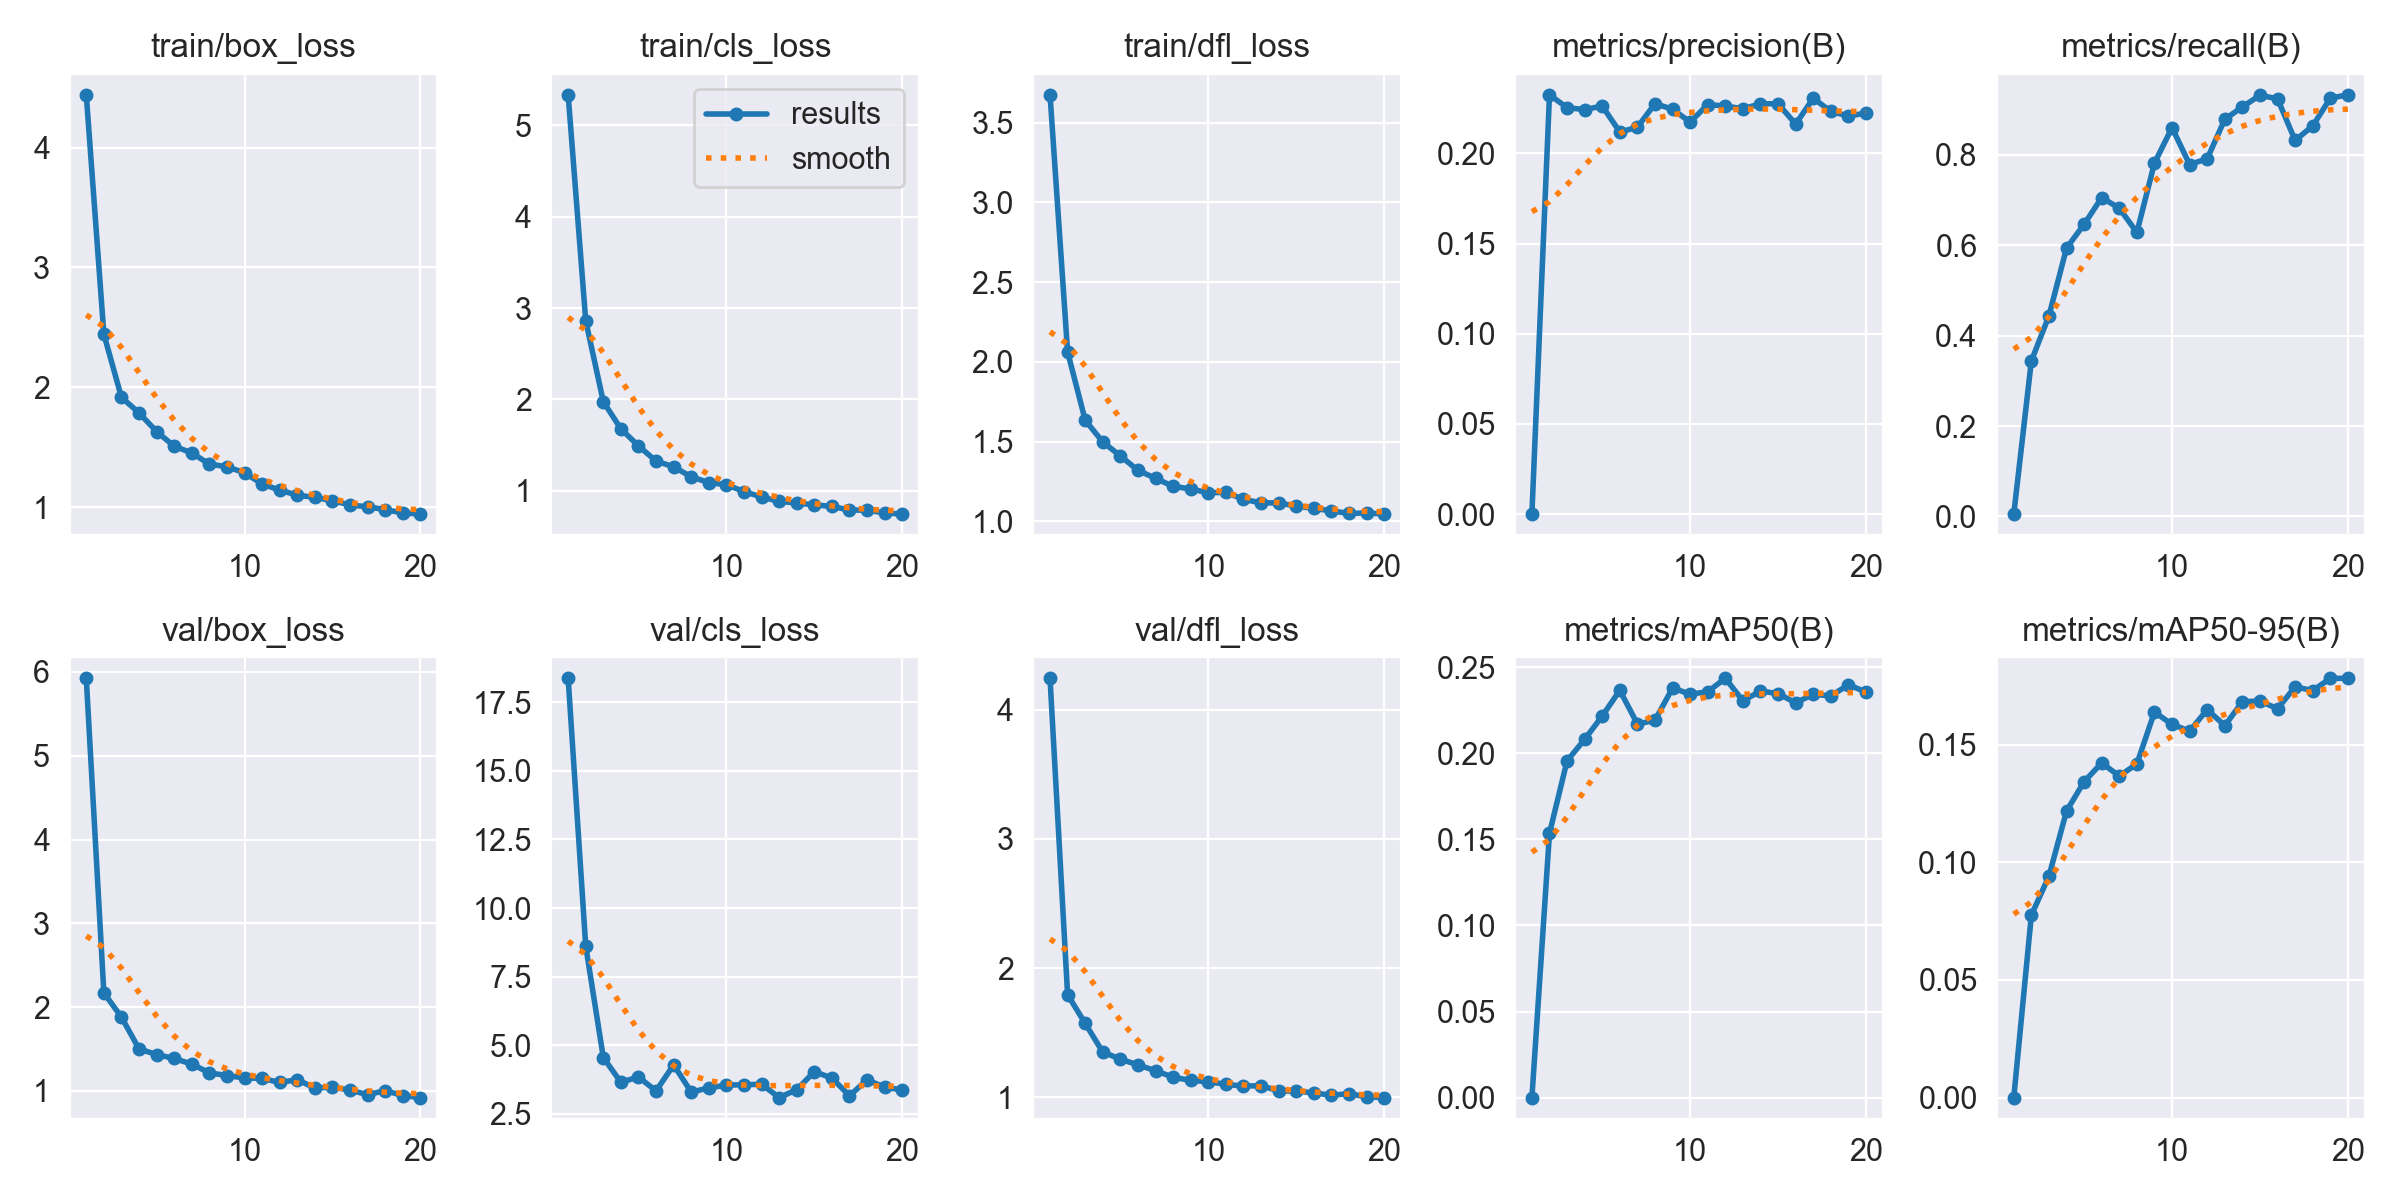

The table this chart was drawn from, first rows:
epoch, train/box_loss, train/cls_loss, train/dfl_loss, metrics/precision(B), metrics/recall(B), metrics/mAP50(B), metrics/mAP50-95(B), val/box_loss, val/cls_loss, val/dfl_loss, lr/pg0, lr/pg1, lr/pg2
1, 4.44, 5.335, 3.674, 1e-05, 0.00515, 0, 0, 5.925, 18.37, 4.242, 0.0005506, 0.0005506, 0.0005506
2, 2.443, 2.861, 2.062, 0.2326, 0.344, 0.1535, 0.07753, 2.171, 8.612, 1.794, 0.001051, 0.001051, 0.001051
3, 1.916, 1.976, 1.634, 0.2254, 0.4438, 0.1956, 0.09413, 1.881, 4.553, 1.572, 0.001497, 0.001497, 0.001497
4, 1.787, 1.678, 1.498, 0.2244, 0.5936, 0.2081, 0.1218, 1.502, 3.652, 1.35, 0.001419, 0.001419, 0.001419
5, 1.631, 1.492, 1.41, 0.2263, 0.6461, 0.2216, 0.1343, 1.434, 3.846, 1.296, 0.001337, 0.001337, 0.001337
6, 1.508, 1.325, 1.32, 0.2119, 0.7052, 0.2366, 0.1422, 1.388, 3.338, 1.25, 0.001254, 0.001254, 0.001254
7, 1.453, 1.263, 1.27, 0.2145, 0.6818, 0.217, 0.1367, 1.32, 4.286, 1.206, 0.001172, 0.001172, 0.001172
8, 1.359, 1.153, 1.219, 0.2276, 0.6282, 0.2191, 0.1418, 1.217, 3.296, 1.155, 0.001089, 0.001089, 0.001089
9, 1.338, 1.09, 1.204, 0.2245, 0.7814, 0.2379, 0.1639, 1.183, 3.446, 1.131, 0.001007, 0.001007, 0.001007
10, 1.287, 1.066, 1.178, 0.2174, 0.8601, 0.2343, 0.1587, 1.156, 3.551, 1.121, 0.0009243, 0.0009243, 0.0009243
11, 1.194, 0.9922, 1.183, 0.2271, 0.7784, 0.2357, 0.1557, 1.149, 3.562, 1.101, 0.0008418, 0.0008418, 0.0008418
12, 1.142, 0.9322, 1.138, 0.2263, 0.7912, 0.2435, 0.165, 1.101, 3.582, 1.086, 0.0007593, 0.0007593, 0.0007593
13, 1.1, 0.884, 1.117, 0.2248, 0.8784, 0.2304, 0.1581, 1.134, 3.095, 1.09, 0.0006768, 0.0006768, 0.0006768
14, 1.082, 0.8668, 1.115, 0.2276, 0.9059, 0.2361, 0.1683, 1.035, 3.383, 1.05, 0.0005943, 0.0005943, 0.0005943
15, 1.055, 0.846, 1.096, 0.2276, 0.9317, 0.2347, 0.1686, 1.044, 4.04, 1.048, 0.0005118, 0.0005118, 0.0005118
16, 1.018, 0.8296, 1.081, 0.2163, 0.9238, 0.2293, 0.1653, 1.01, 3.804, 1.034, 0.0004292, 0.0004292, 0.0004292
17, 1.003, 0.7894, 1.066, 0.2306, 0.8318, 0.2343, 0.1746, 0.9549, 3.163, 1.016, 0.0003467, 0.0003467, 0.0003467
18, 0.9796, 0.7879, 1.05, 0.2234, 0.8637, 0.2333, 0.173, 1.004, 3.74, 1.028, 0.0002642, 0.0002642, 0.0002642
19, 0.9519, 0.7581, 1.053, 0.2208, 0.9252, 0.2398, 0.1782, 0.9447, 3.473, 1.004, 0.0001817, 0.0001817, 0.0001817
20, 0.9425, 0.7452, 1.046, 0.2225, 0.9327, 0.2355, 0.1782, 0.9208, 3.373, 0.9979, 9.9187e-05, 9.9187e-05, 9.9187e-05
